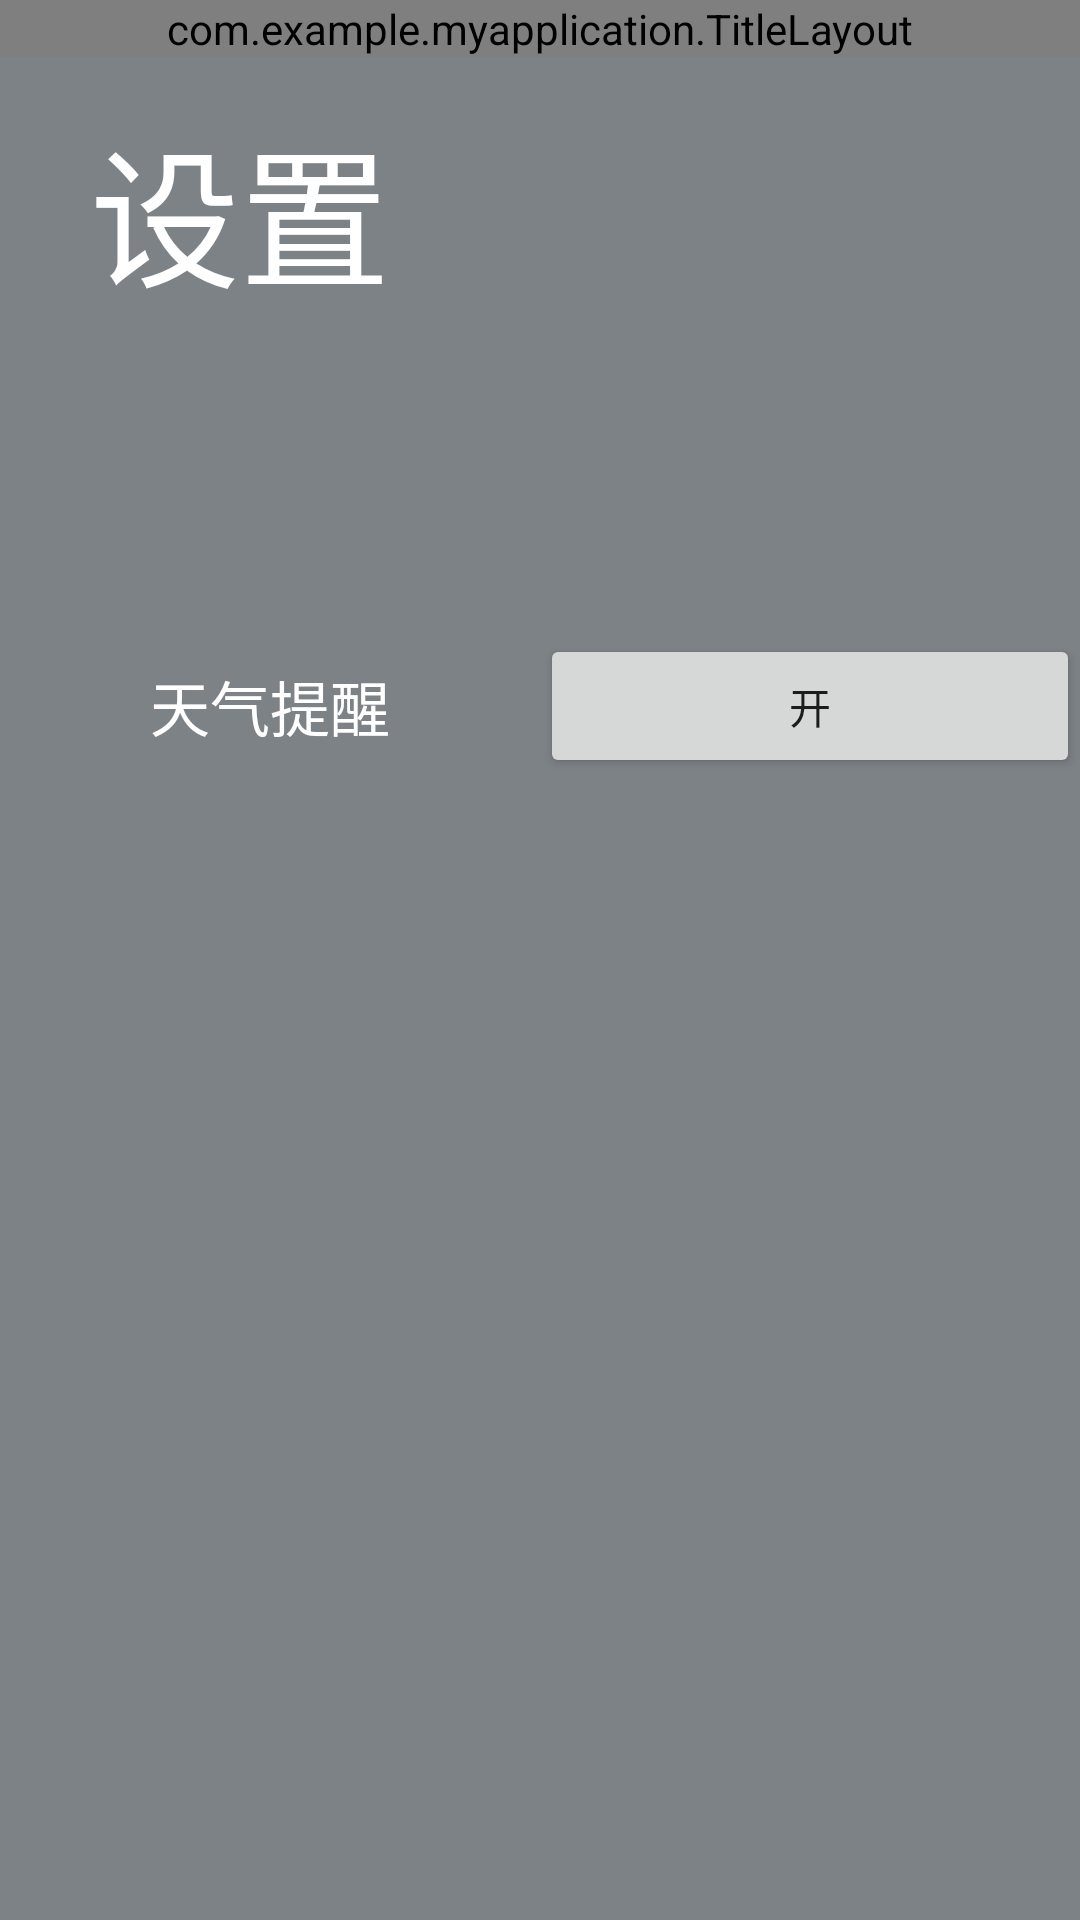

The Android layout XML behind this screen, and the referenced resources:
<!-- AndroidManifest.xml: application theme Theme.MyApplication -->
<!-- res/layout/activity_main3.xml -->
<?xml version="1.0" encoding="utf-8"?>
<LinearLayout
    xmlns:android="http://schemas.android.com/apk/res/android"
    xmlns:app="http://schemas.android.com/apk/res-auto"
    xmlns:tools="http://schemas.android.com/tools"
    android:layout_width="match_parent"
    android:layout_height="match_parent"
    tools:context=".MainActivity3"
    android:orientation="vertical"
    android:background="@color/col_1"
    >

<LinearLayout
    android:layout_width="match_parent"
    android:layout_height="wrap_content">
    <com.example.myapplication.TitleLayout
        android:layout_width="match_parent"
        android:layout_height="wrap_content"/>

</LinearLayout>

    <TextView
        android:layout_width="match_parent"
        android:layout_height="159dp"
        android:layout_gravity="center"
        android:layout_marginLeft="20dp"
        android:layout_marginTop="15dp"
        android:text="设置"
        android:textColor="@color/white"
        android:textSize="50dp">

    </TextView>

    <LinearLayout
        android:layout_width="match_parent"
        android:layout_height="85dp"
        android:orientation="horizontal">

        <TextView
            android:layout_width="150dp"
            android:layout_height="wrap_content"
            android:layout_gravity="center"
            android:text="天气提醒"
            android:textColor="@color/white"
            android:textSize="20dp"
            android:gravity="center"
            android:layout_weight="1"
            >

        </TextView>

        <Button
            android:layout_width="150dp"
            android:layout_height="wrap_content"
            android:text="开"
            android:layout_weight="1"
            android:layout_gravity="center">

        </Button>
    </LinearLayout>


</LinearLayout>
<!-- resources referenced by this layout -->
<resources>
  <color name="col_1">#8A161F25</color>
  <color name="white">#FFFFFFFF</color>
  <style name="Theme.MyApplication" parent="Theme.MaterialComponents.DayNight.NoActionBar.Bridge">
          
          <item name="colorOnPrimary">@color/white</item>
          
          <item name="colorSecondary">@color/teal_200</item>
          <item name="colorSecondaryVariant">@color/teal_700</item>
          <item name="colorOnSecondary">@color/black</item>
          
          <item name="android:statusBarColor">?attr/colorPrimaryVariant</item>
          
      </style>
  <color name="teal_200">#FF03DAC5</color>
  <color name="teal_700">#FF018786</color>
  <color name="black">#FF000000</color>
</resources>
